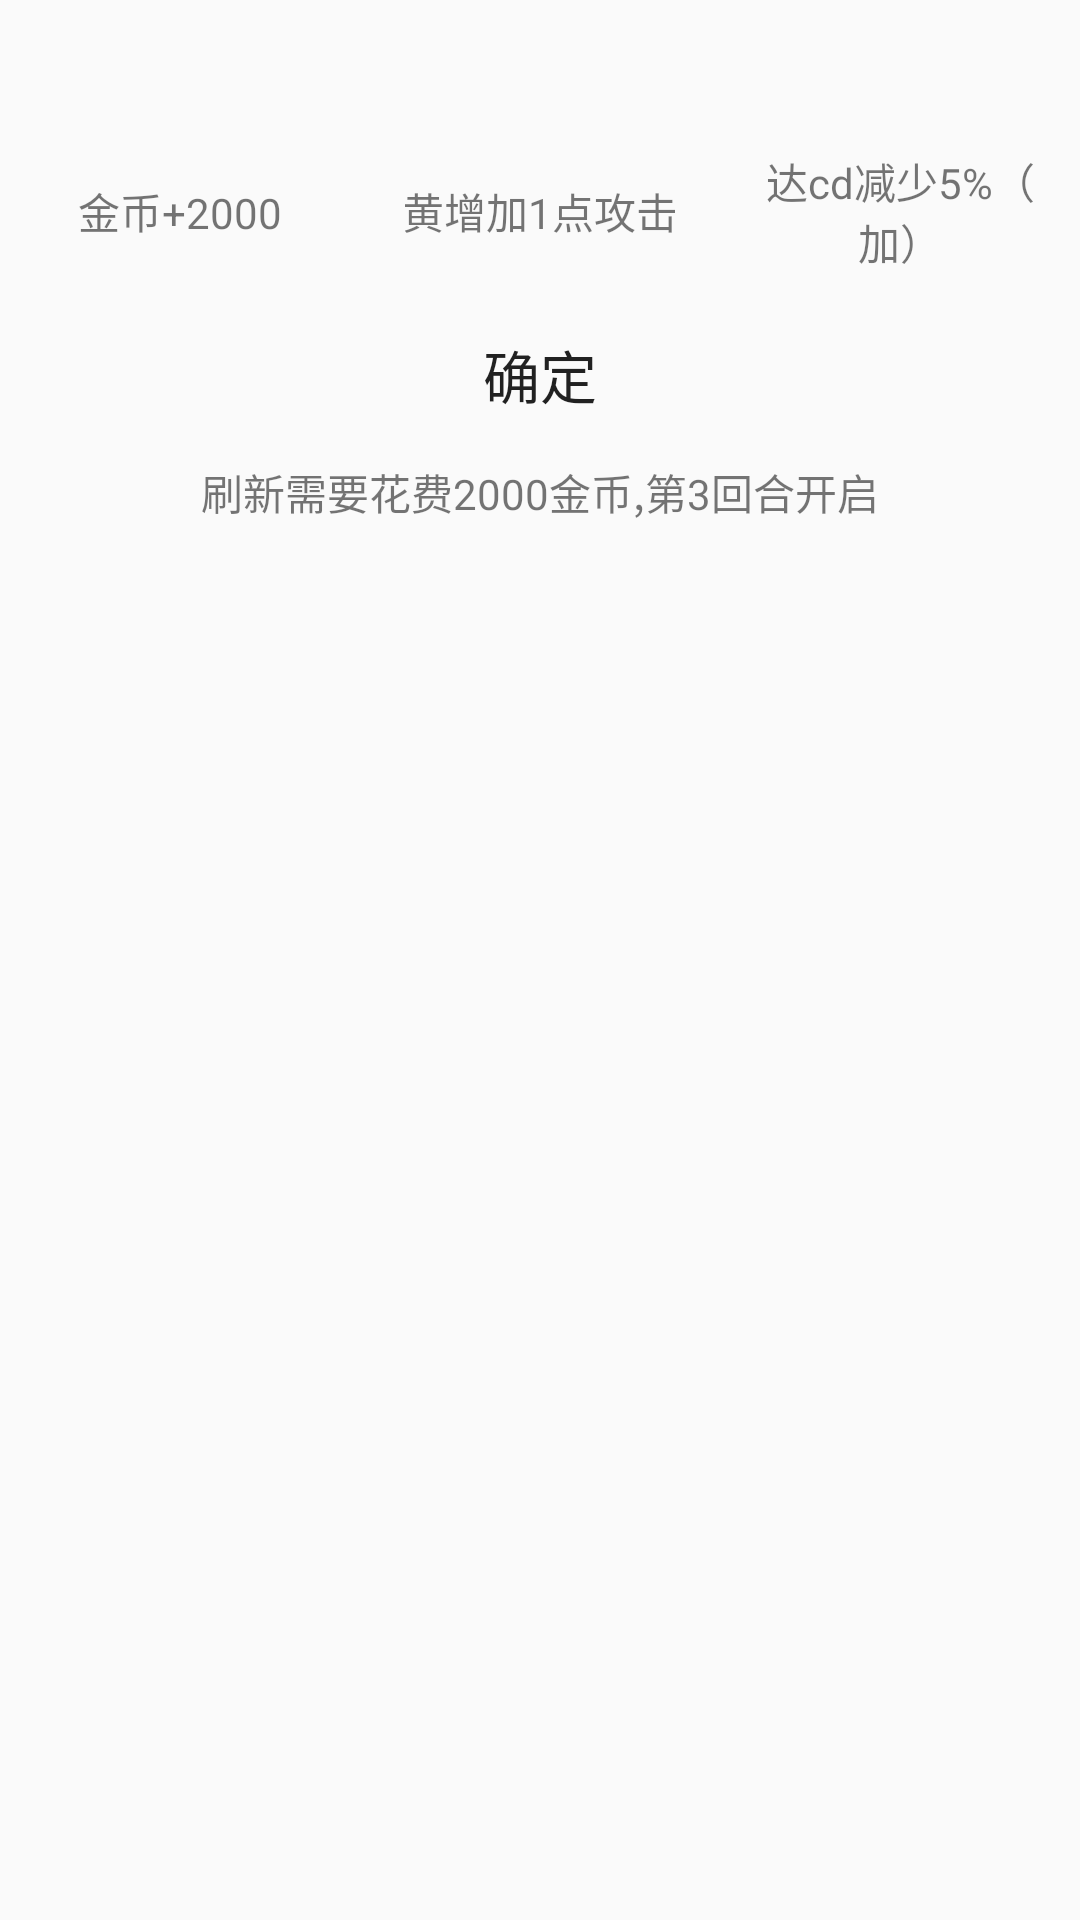

Reconstruct the res/layout file that produces this screen, plus the resources it refers to.
<!-- AndroidManifest.xml: application theme AppTheme -->
<!-- res/layout/activity_jieshu.xml -->
<?xml version="1.0" encoding="utf-8"?>
<LinearLayout xmlns:android="http://schemas.android.com/apk/res/android"
    xmlns:app="http://schemas.android.com/apk/res-auto"
    xmlns:tools="http://schemas.android.com/tools"
    android:layout_width="match_parent"
    android:layout_height="match_parent"
    android:orientation="vertical"
    >

    <LinearLayout
        android:layout_width="wrap_content"
        android:layout_height="wrap_content"
        android:layout_gravity="center"
        android:gravity="center"
        android:orientation="horizontal">

        <LinearLayout
            android:id="@+id/buff1"
            android:layout_width="0dp"
            android:layout_height="match_parent"
            android:layout_gravity="center"
            android:layout_marginLeft="15dp"
            android:layout_marginRight="15dp"
            android:layout_weight="1"
            android:gravity="center"
            android:orientation="vertical">

            <LinearLayout
                android:layout_width="match_parent"
                android:layout_height="wrap_content"
                android:layout_gravity="center"
                android:gravity="center"
                android:orientation="vertical">

                <ImageView
                    android:id="@+id/ima1"
                    android:layout_width="50dp"
                    android:layout_height="50dp"
                    />
            </LinearLayout>

            <TextView
                android:id="@+id/t1"
                android:layout_width="150dp"
                android:layout_height="wrap_content"
                android:gravity="center"
                android:text="金币+2000" />
        </LinearLayout>

        <LinearLayout
            android:id="@+id/buff2"
            android:layout_width="0dp"
            android:layout_height="match_parent"
            android:layout_gravity="center"
            android:layout_marginLeft="15dp"
            android:layout_marginRight="15dp"
            android:layout_weight="1"
            android:gravity="center"
            android:orientation="vertical">

            <LinearLayout
                android:layout_width="match_parent"
                android:layout_height="wrap_content"
                android:layout_gravity="center"
                android:gravity="center"
                android:orientation="vertical">

                <ImageView
                    android:id="@+id/ima2"
                    android:layout_width="50dp"
                    android:layout_height="50dp"
                    />
            </LinearLayout>

            <TextView
                android:id="@+id/t2"
                android:layout_width="150dp"
                android:layout_height="wrap_content"
                android:gravity="center"
                android:text="阿黄增加1点攻击力" />

        </LinearLayout>

        <LinearLayout
            android:id="@+id/buff3"
            android:layout_width="0dp"
            android:layout_height="match_parent"
            android:layout_gravity="center"
            android:layout_marginLeft="15dp"
            android:layout_marginRight="15dp"
            android:layout_weight="1"
            android:gravity="center"
            android:orientation="vertical">

            <LinearLayout
                android:layout_width="match_parent"
                android:layout_height="wrap_content"
                android:layout_gravity="center"
                android:gravity="center"
                android:orientation="vertical">

                <ImageView
                    android:id="@+id/ima3"
                    android:layout_width="50dp"
                    android:layout_height="50dp"
                    />
            </LinearLayout>

            <TextView
                android:id="@+id/t3"
                android:layout_width="150dp"
                android:layout_height="wrap_content"
                android:gravity="center"
                android:text="拉普达cd减少5%（可叠加）" />

        </LinearLayout>


    </LinearLayout>

    <LinearLayout
        android:layout_width="match_parent"
        android:layout_height="wrap_content"
        android:layout_gravity="center"
        android:layout_marginLeft="5dp"
        android:layout_marginTop="10dp"
        android:layout_marginRight="5dp"
        android:gravity="center"
        android:orientation="horizontal">

        <Button
            android:id="@+id/buffok"
            android:layout_width="100dp"
            android:layout_height="wrap_content"
            android:background="@null"
            android:text="确定"
            android:textSize="19dp" />

        <Button
            android:id="@+id/shuaxin"
            android:layout_width="150dp"
            android:layout_height="wrap_content"
            android:background="@null"
            android:text="刷新"
            android:visibility="gone"
            android:textSize="17dp" />
    </LinearLayout>

    <TextView
        android:id="@+id/textView4"
        android:layout_width="match_parent"
        android:layout_height="wrap_content"
        android:gravity="center"
        android:layout_marginTop="5dp"
        android:text="刷新需要花费2000金币,第3回合开启" />
</LinearLayout>
<!-- resources referenced by this layout -->
<resources>
  <style name="AppTheme" parent="Theme.AppCompat.Light.NoActionBar">
          
          <item name="colorPrimary">@color/colorPrimary</item>
          <item name="colorPrimaryDark">@color/colorPrimaryDark</item>
          <item name="colorAccent">@color/colorAccent</item>
      </style>
  <color name="colorPrimary">#3F51B5</color>
  <color name="colorPrimaryDark">#303F9F</color>
  <color name="colorAccent">#F898B9</color>
</resources>
